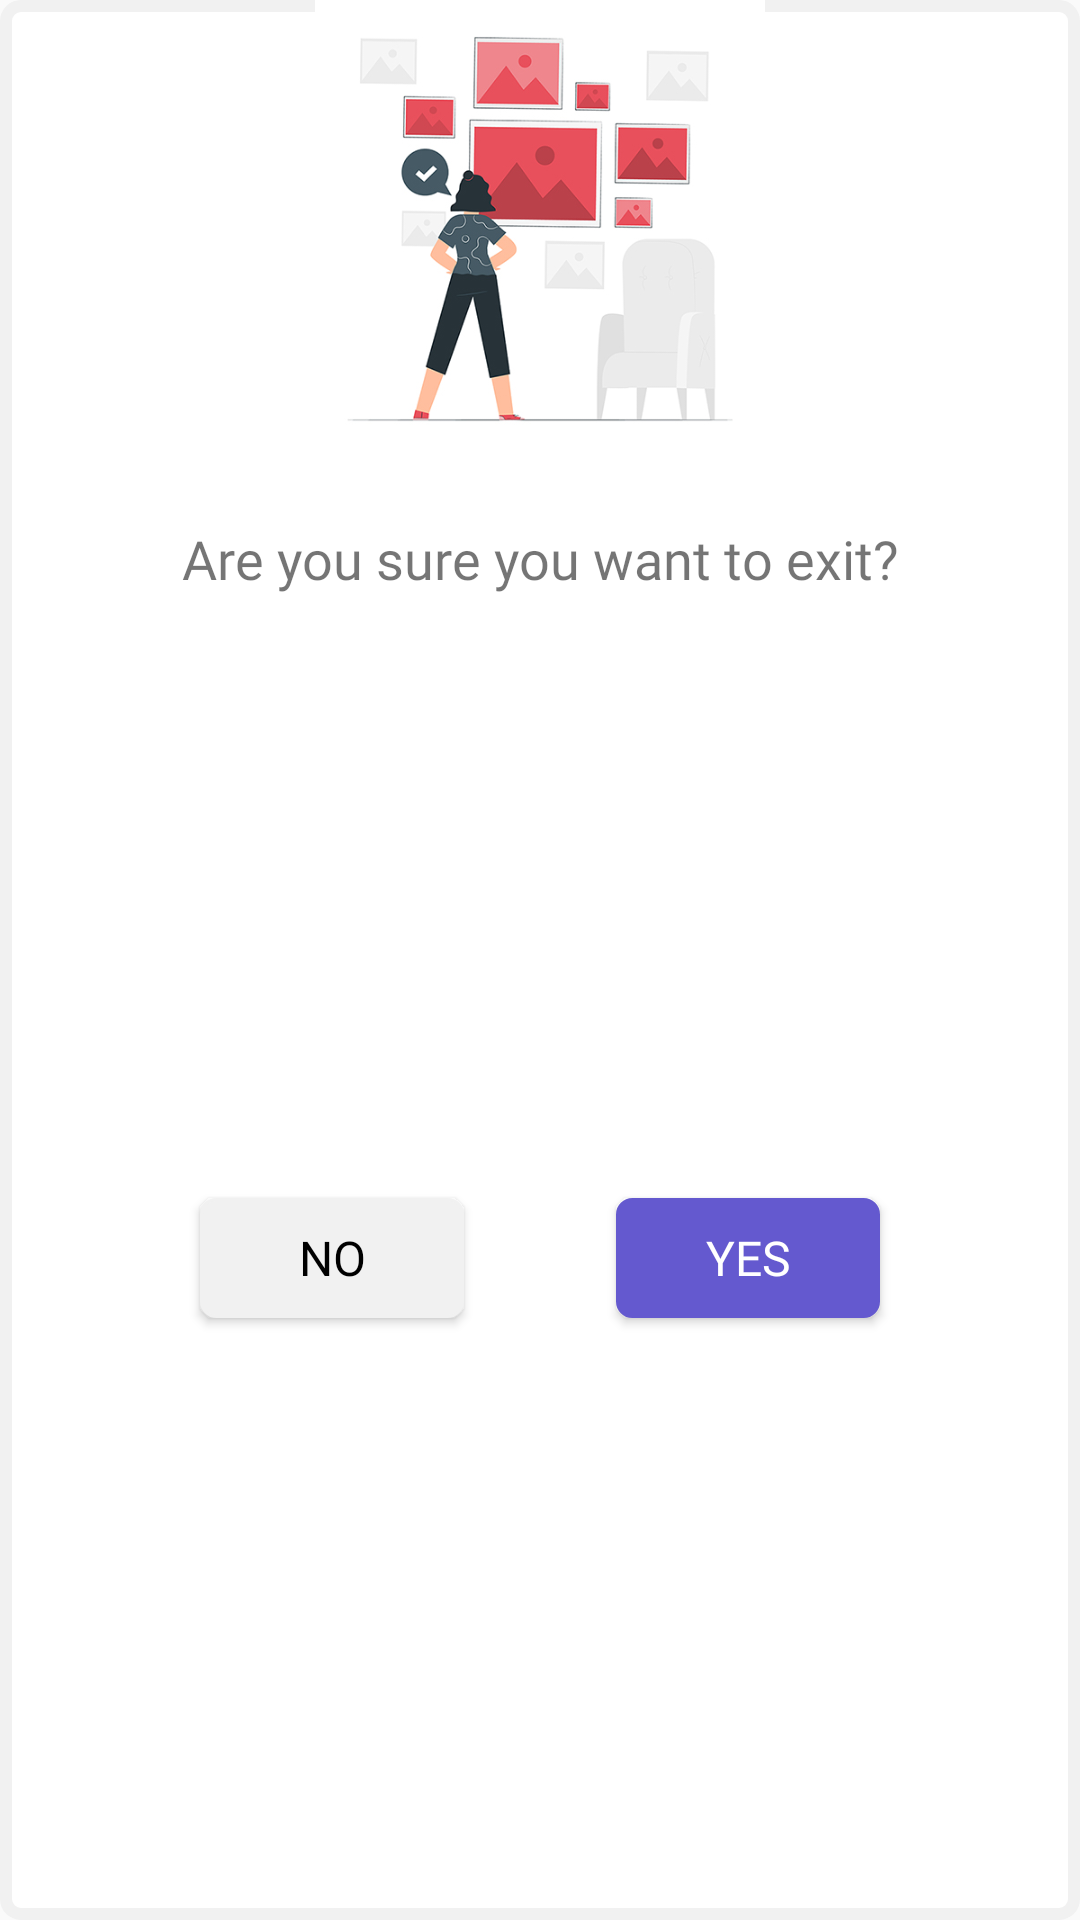

This screen was rendered from an Android layout file. Write that file and the resources it references.
<!-- AndroidManifest.xml: application theme AppTheme -->
<!-- res/layout/exit_dialog_layout.xml -->
<?xml version="1.0" encoding="utf-8"?>
<androidx.constraintlayout.widget.ConstraintLayout xmlns:android="http://schemas.android.com/apk/res/android"
    xmlns:app="http://schemas.android.com/apk/res-auto"
    xmlns:tools="http://schemas.android.com/tools"
    android:layout_width="match_parent"
    android:background="@drawable/round_bg_transparent"
    android:layout_height="wrap_content">


    <ImageView
        android:id="@+id/imageView6"
        android:layout_width="match_parent"
        android:layout_height="150dp"
        android:src="@drawable/download_image_cartoon"
        app:layout_constraintEnd_toEndOf="parent"
        app:layout_constraintStart_toStartOf="parent"
        app:layout_constraintTop_toTopOf="parent" />


    <TextView
        android:id="@+id/textView7"
        android:layout_width="wrap_content"
        android:layout_height="wrap_content"
        android:layout_marginStart="8dp"
        android:layout_marginTop="8dp"
        android:fontFamily="@font/bindumathi"
        android:text="@string/app_exit_text"
        android:textSize="22sp"
        android:visibility="gone"
        app:layout_constraintStart_toStartOf="parent"
        app:layout_constraintTop_toBottomOf="@+id/imageView6"
        tools:visibility="visible" />


    <TextView
        android:id="@+id/textView8"
        android:layout_width="match_parent"
        android:layout_height="wrap_content"
        android:layout_marginStart="32dp"
        android:layout_marginTop="24dp"
        android:layout_marginEnd="32dp"
        android:fontFamily="@font/bindumathi"
        android:gravity="center"
        android:text="@string/exit_app_confirmation_text"
        android:textSize="18sp"
        app:layout_constraintEnd_toEndOf="parent"
        app:layout_constraintHorizontal_bias="0.0"
        app:layout_constraintStart_toStartOf="parent"
        app:layout_constraintTop_toBottomOf="@+id/textView7" />

    <Button
        android:id="@+id/yesButton"
        android:layout_width="wrap_content"
        android:layout_height="40dp"
        android:layout_marginTop="24dp"
        android:layout_marginEnd="16dp"
        android:layout_marginBottom="24dp"
        android:background="@drawable/primary_color_round_bg_five_radius"
        android:fontFamily="@font/bindumathi"
        android:paddingLeft="25dp"
        android:paddingRight="25dp"
        android:text="@string/exit_app_yes_text"
        android:textColor="@android:color/white"
        android:textSize="16sp"
        app:layout_constraintBottom_toBottomOf="parent"
        app:layout_constraintEnd_toEndOf="parent"
        app:layout_constraintStart_toEndOf="@+id/noButton"
        app:layout_constraintTop_toBottomOf="@+id/textView8" />


    <Button
        android:id="@+id/noButton"
        android:layout_width="wrap_content"
        android:layout_height="40dp"
        android:layout_marginStart="16dp"
        android:background="@drawable/round_bg_ash"
        android:fontFamily="@font/bindumathi"
        android:text="@string/exit_app_no_text"
        android:textColor="@android:color/black"
        android:textSize="16sp"
        android:paddingLeft="25dp"
        android:paddingRight="25dp"
        app:layout_constraintBottom_toBottomOf="@+id/yesButton"
        app:layout_constraintEnd_toStartOf="@+id/yesButton"
        app:layout_constraintStart_toStartOf="parent"
        app:layout_constraintTop_toTopOf="@+id/yesButton" />

</androidx.constraintlayout.widget.ConstraintLayout>
<!-- resources referenced by this layout -->
<resources>
  <!-- drawable download_image_cartoon: jpg bitmap (drawable, 81546 bytes) -->
  <!-- drawable primary_color_round_bg_five_radius (drawable) -->
  <?xml version="1.0" encoding="utf-8"?>
  <shape xmlns:android="http://schemas.android.com/apk/res/android"
      android:shape="rectangle">
      <corners android:radius="5dp" />
      <solid android:color="@color/colorPrimary" />
  
      <stroke
          android:width="1dp"
          android:color="@color/colorPrimary" />
  </shape>
  <!-- drawable round_bg_ash (drawable) -->
  <?xml version="1.0" encoding="utf-8"?>
  <shape xmlns:android="http://schemas.android.com/apk/res/android"
      android:shape="rectangle">
      <corners android:radius="5dp" />
      <solid android:color="@color/color_gray" />
  
      <stroke
          android:width="1dp"
          android:color="@color/color_gray" />
  </shape>
  <!-- drawable round_bg_transparent (drawable) -->
  <?xml version="1.0" encoding="utf-8"?>
  <shape xmlns:android="http://schemas.android.com/apk/res/android"
      android:shape="rectangle">
      <corners android:radius="5dp" />
      <solid android:color="@android:color/white" />
  
      <stroke
          android:width="4dp"
          android:color="@color/secondary_color" />
  </shape>
  <string name="app_exit_text">Exit</string>
  <string name="exit_app_confirmation_text">Are you sure you want to exit?</string>
  <string name="exit_app_no_text">No</string>
  <string name="exit_app_yes_text">Yes</string>
  <style name="AppTheme" parent="Theme.AppCompat.Light.DarkActionBar">
          
          <item name="colorPrimary">@color/material_dark_blue</item>
          <item name="colorPrimaryDark">@color/material_dark_blue</item>
          <item name="colorAccent">@color/material_dark_blue</item>
          <item name="android:windowDisablePreview">true</item>
          <item name="android:windowFullscreen">true</item>
      </style>
  <color name="colorPrimary">#6459cf</color>
  <color name="color_gray">#F1F1F1</color>
  <color name="secondary_color">#F1F1F1</color>
  <color name="material_dark_blue">#6459cf</color>
</resources>
